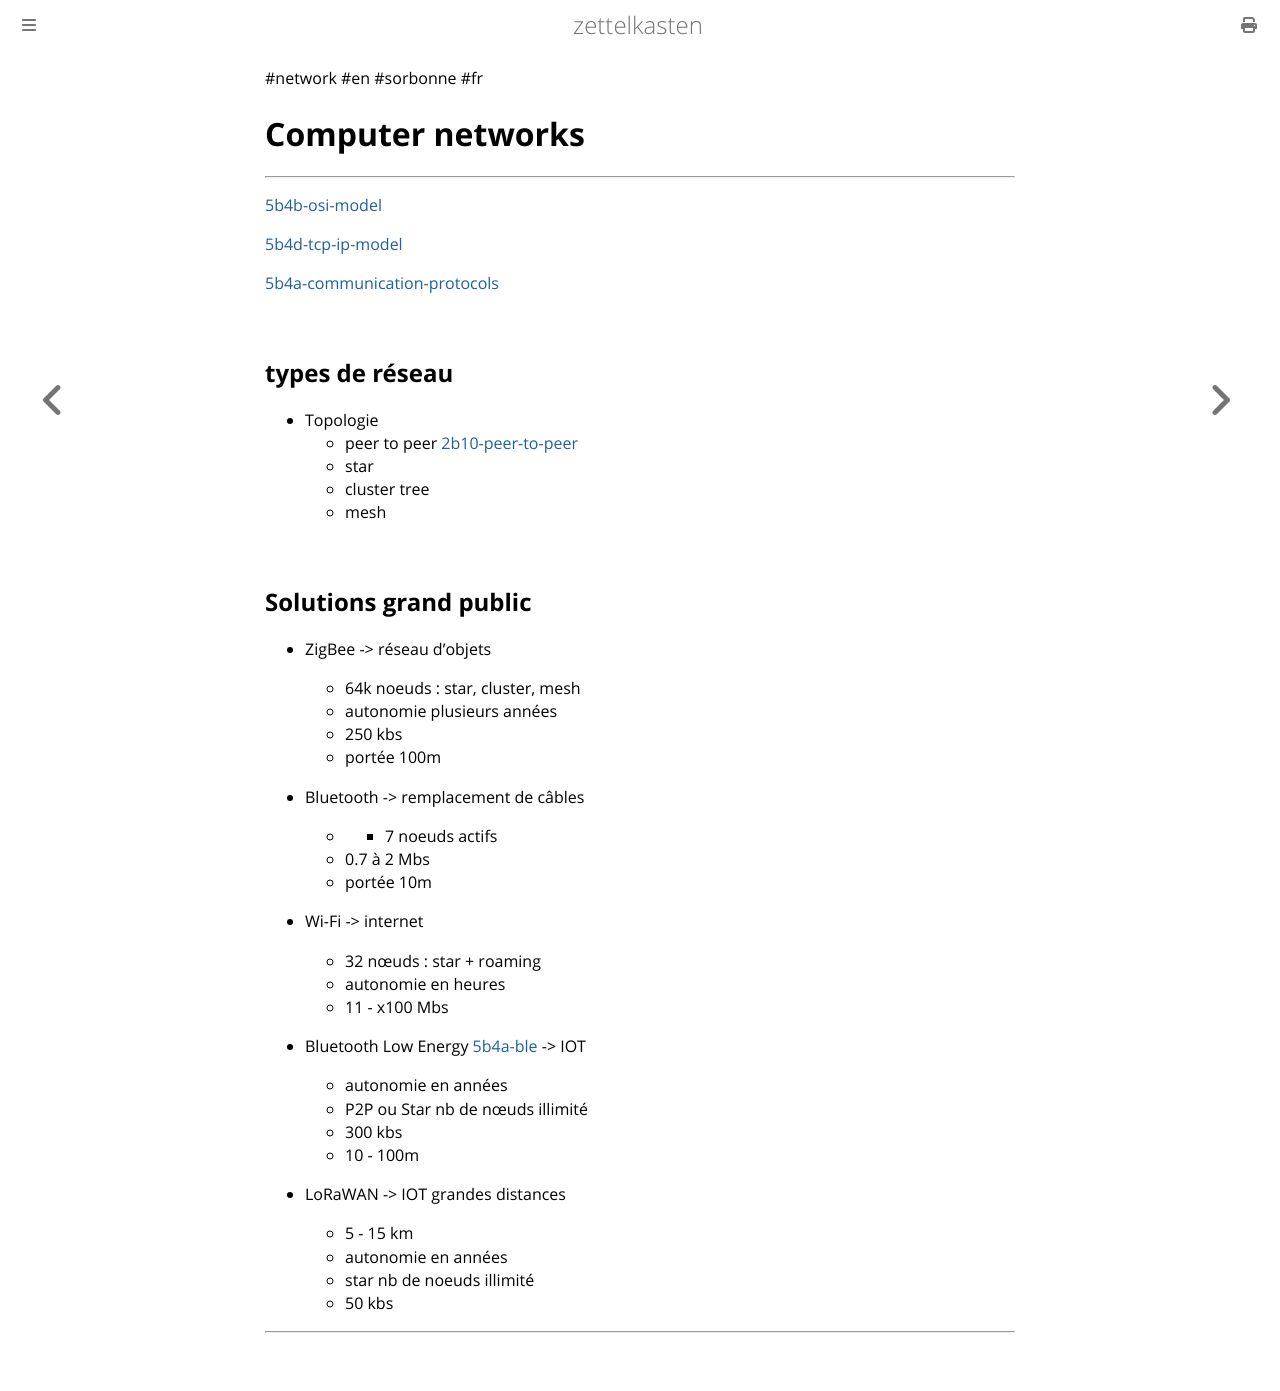

repository: aliasgwynplaine/z · page: 5b4-networks.html · generator: mdbook

#network #en #sorbonne #fr
# Computer networks
---


[5b4b-osi-model](5b4b-osi-model.md)

[5b4d-tcp-ip-model](5b4d-tcp-ip-model.md)


[5b4a-communication-protocols](5b4a-communication-protocols.md)

## types de réseau
+ Topologie
	+ peer to peer [2b10-peer-to-peer](2b10-peer-to-peer.md)
	+ star
	+ cluster tree
	+ mesh


## Solutions grand public
+ ZigBee -> réseau d'objets
	+ 64k noeuds : star, cluster, mesh
	+ autonomie plusieurs années
	+ 250 kbs
	+ portée 100m
+ Bluetooth -> remplacement de câbles
	+ + 7 noeuds actifs
	+ 0.7 à 2 Mbs
	+ portée 10m
+ Wi-Fi -> internet
	+ 32 nœuds : star + roaming
	+ autonomie en heures
	+ 11 - x100 Mbs 
+ Bluetooth Low Energy [5b4a-ble](5b4a-ble.md) -> IOT 
	+ autonomie en années
	+ P2P ou Star nb de nœuds illimité
	+ 300 kbs
	+ 10 - 100m

+ LoRaWAN -> IOT grandes distances
	+ 5 - 15 km
	+ autonomie en années
	+ star nb de noeuds illimité
	+ 50 kbs




---
